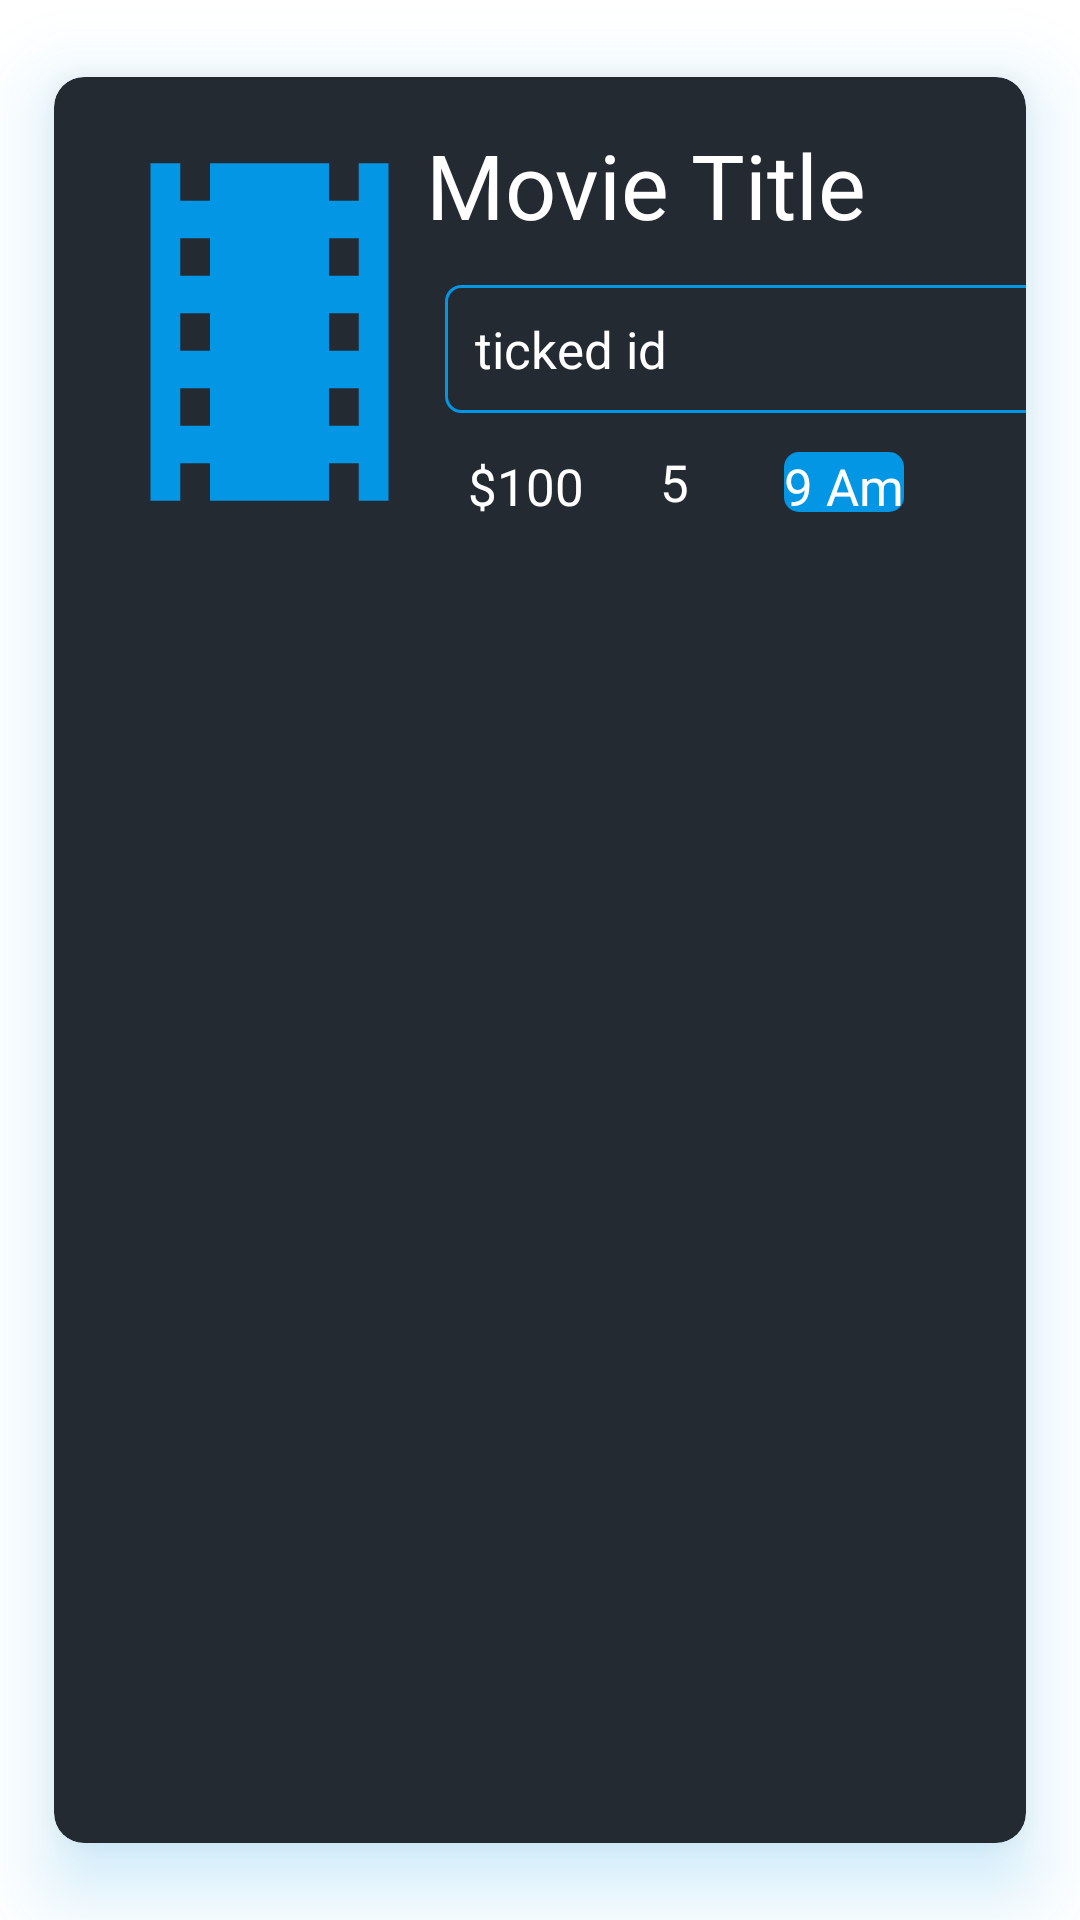

Produce the Android XML layout that renders to this screen, including the resource entries it uses.
<!-- AndroidManifest.xml: application theme Theme.CinemaApp -->
<!-- res/layout/ticket_item.xml -->
<androidx.cardview.widget.CardView
    xmlns:android="http://schemas.android.com/apk/res/android"
    xmlns:app="http://schemas.android.com/apk/res-auto"
    xmlns:tools="http://schemas.android.com/tools"
    android:layout_width="match_parent"
    android:layout_height="wrap_content"
    app:cardUseCompatPadding="true"
    android:elevation="900dp"
    android:outlineSpotShadowColor="@color/blue"
    app:cardBackgroundColor="@color/black_light"
    app:cardCornerRadius="10dp"
    app:cardElevation="15dp"
    >

    <androidx.constraintlayout.widget.ConstraintLayout
        android:layout_width="wrap_content"
        android:layout_height="wrap_content">

        <TextView
            android:id="@+id/tv_title"
            android:layout_width="200dp"
            android:layout_height="wrap_content"
            android:text="Movie Title"
            android:textColor="@color/white"
            android:textSize="30sp"
            app:layout_constraintBottom_toBottomOf="parent"
            app:layout_constraintEnd_toEndOf="parent"
            app:layout_constraintHorizontal_bias="1.0"
            app:layout_constraintStart_toEndOf="@+id/image2"
            app:layout_constraintTop_toTopOf="parent"
            app:layout_constraintVertical_bias="0.12" />

        <TextView
            android:padding="@dimen/padding10dp"
            android:id="@+id/tv_id"
            android:layout_width="200dp"
            android:layout_height="wrap_content"
            android:background="@drawable/rectangle_blue_border"
            android:paddingStart="10dp"

            android:text="ticked id"
            android:textColor="@color/white"
            android:textSize="17sp"
            app:layout_constraintBottom_toBottomOf="parent"
            app:layout_constraintEnd_toEndOf="parent"
            app:layout_constraintHorizontal_bias="0.136"
            app:layout_constraintStart_toEndOf="@+id/image2"
            app:layout_constraintTop_toBottomOf="@+id/tv_title"
            app:layout_constraintVertical_bias="0.186">

        </TextView>

        <ImageView
            android:id="@+id/image2"
            android:layout_width="119dp"
            android:layout_height="150dp"
            android:layout_margin="10dp"
            android:scaleType="fitXY"

            android:src="@drawable/ticket"
            app:layout_constraintBottom_toBottomOf="parent"
            app:layout_constraintEnd_toEndOf="parent"
            app:layout_constraintHorizontal_bias="0.013"
            app:layout_constraintStart_toStartOf="parent"
            app:layout_constraintTop_toTopOf="parent"
            app:layout_constraintVertical_bias="0.8" />

        <TextView
            android:id="@+id/tv_ticketsNumbers"
            android:layout_width="wrap_content"
            android:layout_height="20dp"
            android:layout_marginTop="5dp"
            android:layout_marginBottom="25dp"
            android:text="5"
            android:textColor="@color/white"
            android:textSize="17sp"
            app:layout_constraintBottom_toBottomOf="parent"
            app:layout_constraintEnd_toEndOf="parent"
            app:layout_constraintHorizontal_bias="0.184"
            app:layout_constraintStart_toEndOf="@+id/tv_money"
            app:layout_constraintTop_toBottomOf="@+id/tv_id"
            app:layout_constraintVertical_bias="0.833" />

        <TextView
            android:id="@+id/tv_money"
            android:layout_width="wrap_content"
            android:layout_height="20dp"
            android:layout_marginBottom="25dp"
            android:text="$100"
            android:textColor="@color/white"
            android:textSize="17sp"
            app:layout_constraintBottom_toBottomOf="parent"
            app:layout_constraintEnd_toEndOf="parent"
            app:layout_constraintHorizontal_bias="0.484"
            app:layout_constraintStart_toStartOf="parent"
            app:layout_constraintTop_toBottomOf="@+id/tv_id"
            app:layout_constraintVertical_bias="1.0" />

        <TextView
            android:id="@+id/tv_time"
            android:layout_width="wrap_content"
            android:layout_height="20dp"
            android:layout_marginEnd="36dp"
            android:layout_marginBottom="25dp"
            android:text="9 Am"
            android:background="@drawable/rectangle_blue"
            android:textColor="@color/white"
            android:textSize="17sp"
            app:layout_constraintBottom_toBottomOf="parent"
            app:layout_constraintEnd_toEndOf="parent"
            app:layout_constraintHorizontal_bias="0.871"
            app:layout_constraintStart_toEndOf="@+id/tv_ticketsNumbers"
            app:layout_constraintTop_toBottomOf="@+id/tv_id"
            app:layout_constraintVertical_bias="1.0" />


    </androidx.constraintlayout.widget.ConstraintLayout>


</androidx.cardview.widget.CardView>
<!-- resources referenced by this layout -->
<resources>
  <color name="black_light">#242A32</color>
  <color name="blue">#0296E5</color>
  <color name="white">#FFFFFFFF</color>
  <dimen name="padding10dp">10dp</dimen>
  <!-- drawable rectangle_blue (drawable) -->
  <?xml version="1.0" encoding="utf-8"?>
  <shape xmlns:android="http://schemas.android.com/apk/res/android"
      android:shape="rectangle">
  
      <corners android:radius="5dp" />
  
      <solid android:color="@color/blue" />
  
  
      <size android:height="40dp" android:width="20dp"/>
  
  </shape>
  <!-- drawable rectangle_blue_border (drawable) -->
  <?xml version="1.0" encoding="utf-8"?>
  <shape xmlns:android="http://schemas.android.com/apk/res/android"
      android:shape="rectangle">
  
      <corners android:radius="5dp" />
  
      <solid android:color="@color/black_light" />
  
      <stroke
          android:width="1dp"
          android:color="@color/blue" />
  
      <size android:height="40dp" android:width="20dp"/>
  
  </shape>
  <!-- drawable ticket (drawable) -->
  <vector android:height="24dp" android:tint="#0296E5"
      android:viewportHeight="24" android:viewportWidth="24"
      android:width="24dp" xmlns:android="http://schemas.android.com/apk/res/android">
      <path android:fillColor="@android:color/white" android:pathData="M18,3v2h-2L16,3L8,3v2L6,5L6,3L4,3v18h2v-2h2v2h8v-2h2v2h2L20,3h-2zM8,17L6,17v-2h2v2zM8,13L6,13v-2h2v2zM8,9L6,9L6,7h2v2zM18,17h-2v-2h2v2zM18,13h-2v-2h2v2zM18,9h-2L16,7h2v2z"/>
  </vector>
  <style name="Theme.CinemaApp" parent="Theme.MaterialComponents.DayNight.NoActionBar">
          
          <item name="colorPrimary">@color/blue</item>
          <item name="colorPrimaryVariant">@color/blue</item>
  
  
          <item name="colorOnPrimary">@color/white</item>
          
          <item name="colorSecondary">@color/teal_200</item>
          <item name="colorSecondaryVariant">@color/teal_700</item>
          <item name="colorOnSecondary">@color/black</item>
          
          <item name="android:statusBarColor">?attr/colorPrimaryVariant</item>
          
  
          <item name="android:windowBackground">@drawable/splash_screen</item>
  
      </style>
  <color name="teal_200">#FF03DAC5</color>
  <color name="teal_700">#FF018786</color>
  <color name="black">#FF000000</color>
  <!-- drawable splash_screen (drawable) -->
  <?xml version="1.0" encoding="utf-8"?>
  <layer-list xmlns:android="http://schemas.android.com/apk/res/android">
      <item android:drawable="@color/black_light" />
  
      <item>
          <bitmap
              android:gravity="center"
              android:src="@drawable/popcorn" />
      </item>
  </layer-list>
  <!-- drawable popcorn: png bitmap (mipmap-hdpi, 8403 bytes) -->
</resources>
